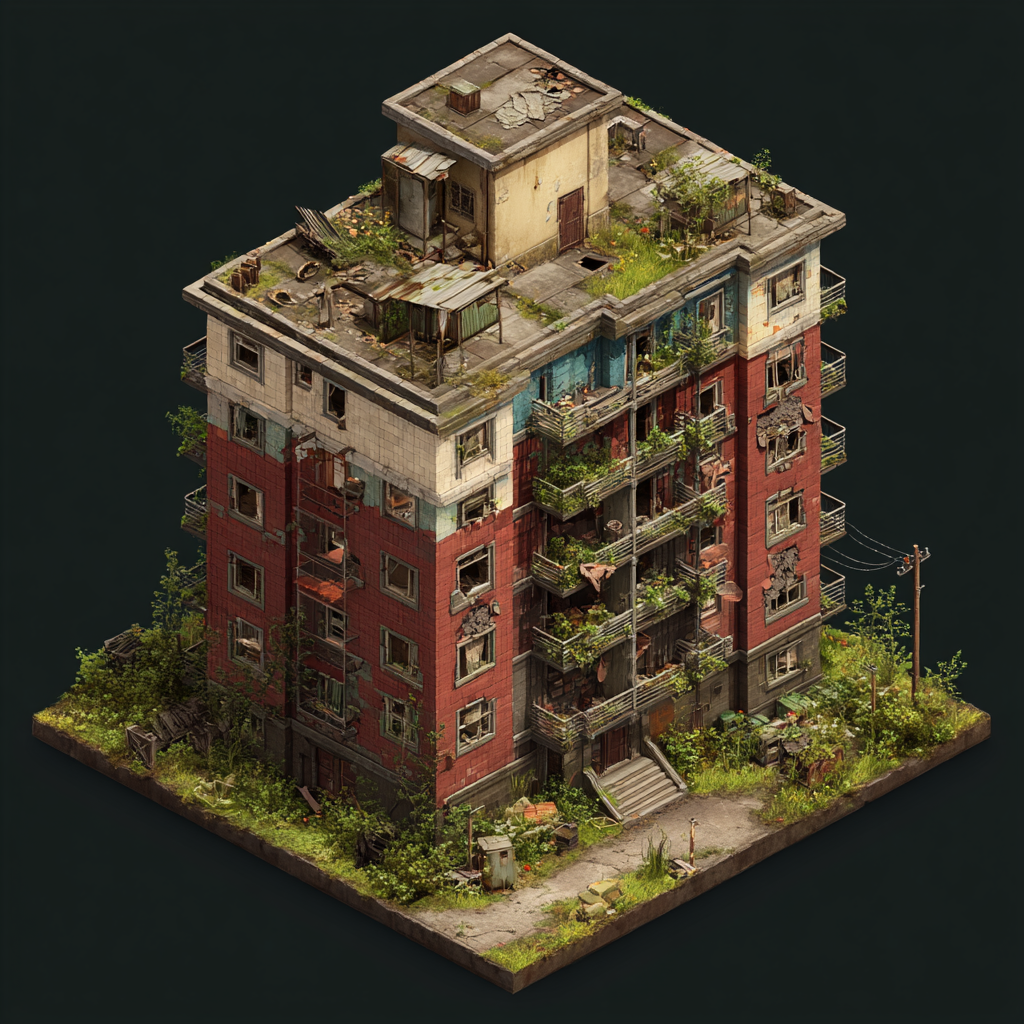
Generation parameters embedded in this image by Midjourney (PNG 'Description' text chunk):
Apartment icon: multi-story building, with zombie damage, post-apocalyptic style with isometric view --ar 1:1 --v 7 Job ID: 26827f42-a289-419c-a181-4caa606c68fb